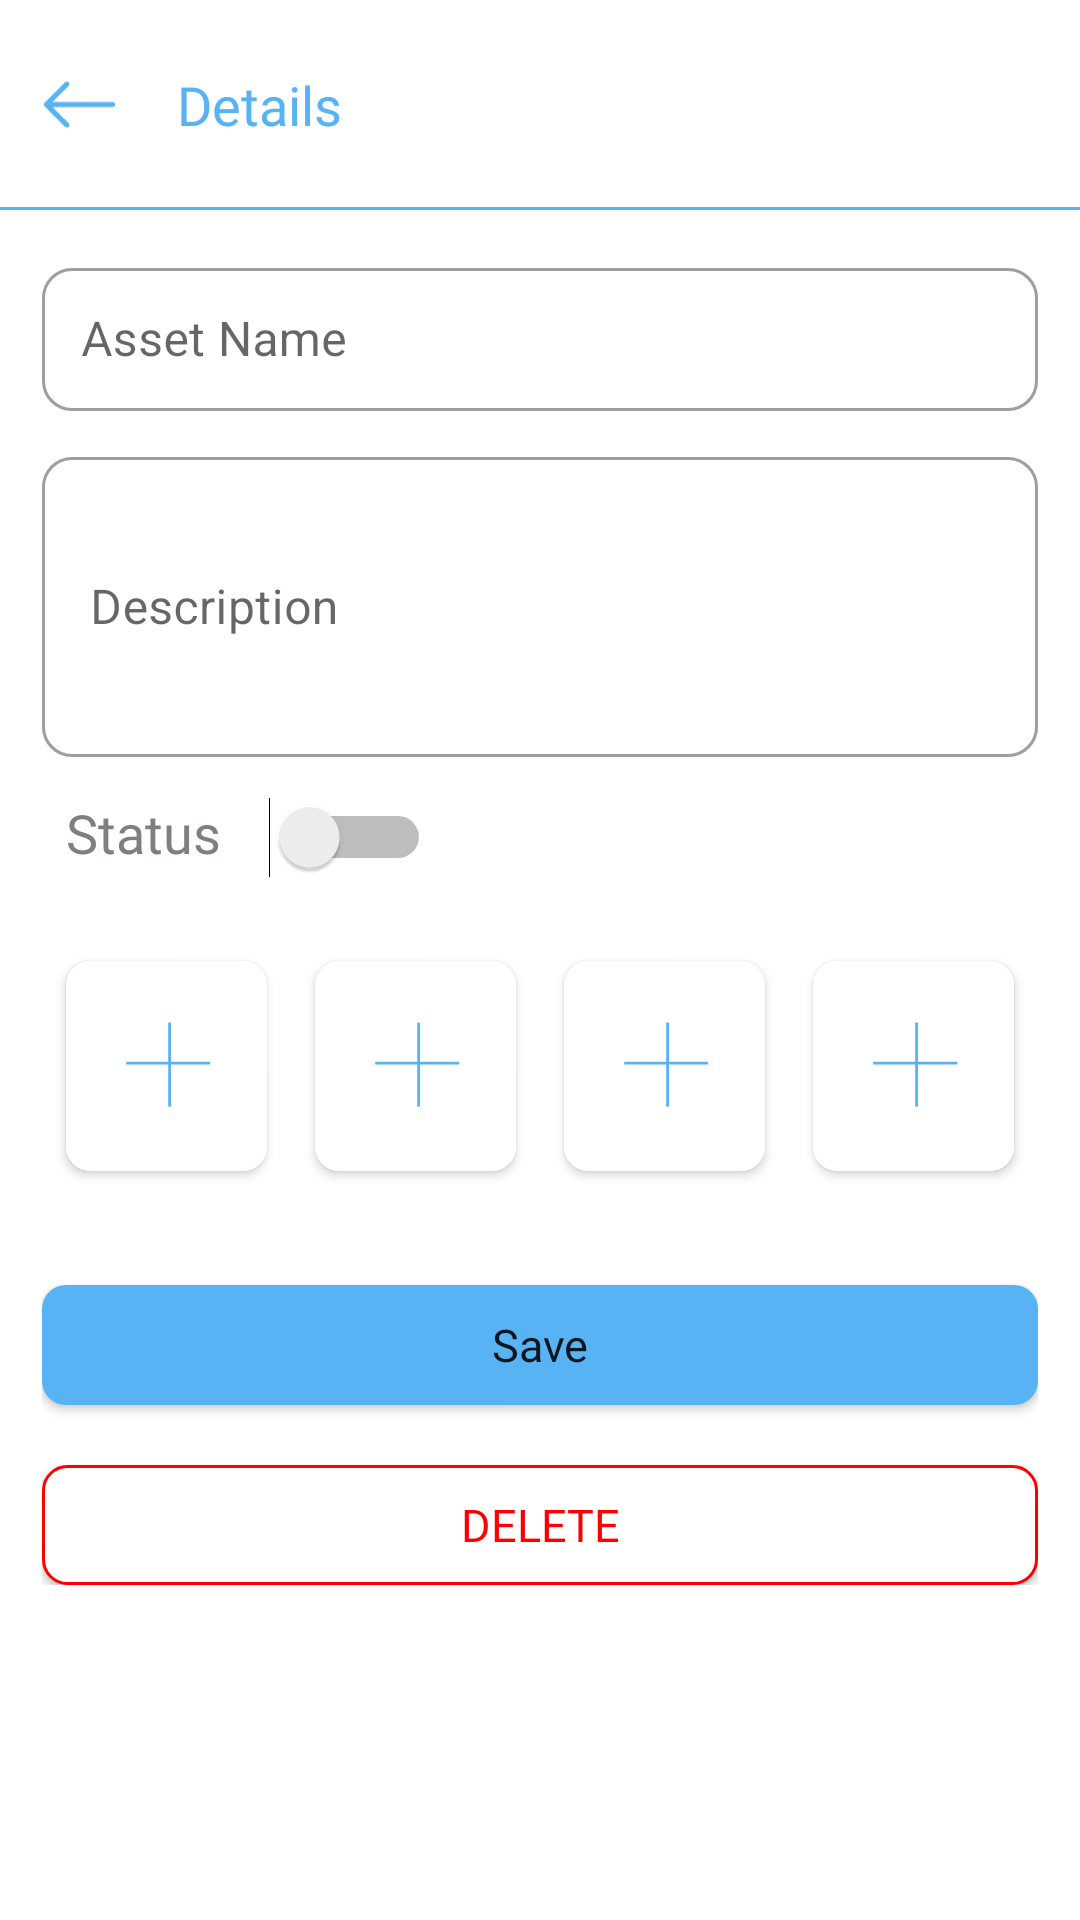

Produce the Android XML layout that renders to this screen, including the resource entries it uses.
<!-- AndroidManifest.xml: application theme Theme.MyAssetNoActionbar -->
<!-- res/layout/fragment_edit.xml -->
<?xml version="1.0" encoding="utf-8"?>
<LinearLayout xmlns:android="http://schemas.android.com/apk/res/android"
    xmlns:app="http://schemas.android.com/apk/res-auto"
    xmlns:tools="http://schemas.android.com/tools"
    android:layout_width="match_parent"
    android:layout_height="match_parent"
    android:orientation="vertical"
    tools:context=".ui.asset.EditFragment">
    <RelativeLayout
        android:layout_width="match_parent"
        android:layout_height="70dp"
        android:orientation="vertical">
        <RelativeLayout
            android:layout_centerVertical="true"
            android:layout_width="match_parent"
            android:layout_height="wrap_content"
            android:orientation="horizontal"
            android:paddingLeft="14dp"
            android:paddingTop="20dp"
            android:paddingBottom="20dp">
            <ImageView
                android:id="@+id/btnBack"
                android:layout_width="25dp"
                android:layout_height="25dp"
                android:src="@drawable/ic_arrow"
                android:layout_centerVertical="true"/>
            <TextView
                android:layout_marginLeft="20dp"
                android:layout_width="wrap_content"
                android:layout_height="wrap_content"
                android:layout_centerVertical="true"
                android:text="Details"
                android:textSize="18dp"
                android:fontFamily="@font/poppins_bold"
                android:textColor="@color/primary"
                android:layout_toEndOf="@+id/btnBack"/>
        </RelativeLayout>
        <ImageView
            android:layout_alignParentBottom="true"
            android:layout_width="match_parent"
            android:layout_height="1dp"
            android:src="@drawable/line_primary"/>
    </RelativeLayout>
    <LinearLayout
        android:layout_width="match_parent"
        android:layout_height="wrap_content"
        android:padding="14dp"
        android:orientation="vertical">

        <com.google.android.material.textfield.TextInputLayout
            android:layout_width="match_parent"
            android:layout_height="wrap_content"
            android:layout_marginBottom="10dp"
            android:backgroundTint="@color/white"
            style="@style/Widget.MaterialComponents.TextInputLayout.OutlinedBox"
            app:boxCornerRadiusTopStart="10dp"
            app:boxCornerRadiusBottomEnd="10dp"
            app:boxCornerRadiusBottomStart="10dp"
            app:boxCornerRadiusTopEnd="10dp">

            <com.google.android.material.textfield.TextInputEditText
                android:id="@+id/txtAssetName"
                android:layout_width="match_parent"
                android:layout_height="wrap_content"
                android:padding="13dp"
                android:inputType="text"
                android:singleLine="true"
                android:hint="Asset Name"
                android:gravity="center_vertical"
                android:textSize="16sp"
                android:text=""
                android:importantForAutofill="no"/>

        </com.google.android.material.textfield.TextInputLayout>

        <com.google.android.material.textfield.TextInputLayout
            android:layout_width="match_parent"
            android:layout_height="wrap_content"
            android:layout_marginBottom="13dp"
            android:backgroundTint="@color/white"
            style="@style/Widget.MaterialComponents.TextInputLayout.OutlinedBox"
            app:boxCornerRadiusTopStart="10dp"
            app:boxCornerRadiusBottomEnd="10dp"
            app:boxCornerRadiusBottomStart="10dp"
            app:boxCornerRadiusTopEnd="10dp">

            <com.google.android.material.textfield.TextInputEditText
                android:id="@+id/txtDescription"
                android:layout_width="match_parent"
                android:layout_height="100dp"
                android:inputType="textMultiLine"
                android:singleLine="true"
                android:maxLines="10"
                android:hint="Description"
                android:gravity="center_vertical"
                android:textSize="16sp"
                android:text=""
                android:importantForAutofill="no"/>

        </com.google.android.material.textfield.TextInputLayout>

        <LinearLayout
            android:layout_width="match_parent"
            android:layout_height="wrap_content"
            android:orientation="horizontal"
            android:layout_marginBottom="20dp"
            android:layout_marginLeft="8dp">
            <TextView
                android:layout_width="wrap_content"
                android:layout_height="wrap_content"
                android:text="Status"
                android:textSize="18sp"
                android:fontFamily="@font/inter"
                android:textColor="@color/font_grey"/>

            <Switch
                android:id="@+id/statusSwitch"
                android:layout_width="wrap_content"
                android:layout_height="wrap_content"
                android:layout_marginStart="16dp"/>
        </LinearLayout>

            <LinearLayout
                android:layout_width="match_parent"
                android:layout_height="wrap_content"
                android:orientation="horizontal">
                <LinearLayout
                    android:layout_width="0dp"
                    android:layout_height="wrap_content"
                    android:layout_weight="25">
                    <androidx.cardview.widget.CardView
                        android:layout_width="wrap_content"
                        android:layout_height="wrap_content"
                        android:elevation="100dp"
                        app:cardCornerRadius="8dp"
                        android:layout_margin="8dp">
                        <ImageView
                            android:id="@+id/image1"
                            android:layout_width="70dp"
                            android:layout_height="70dp"
                            android:scaleType="fitXY"
                            android:tag="default"
                            android:background="@drawable/image_background" />
                    </androidx.cardview.widget.CardView>
                </LinearLayout>

                <LinearLayout
                    android:layout_width="0dp"
                    android:layout_height="wrap_content"
                    android:layout_weight="25">
                    <androidx.cardview.widget.CardView
                        android:layout_width="wrap_content"
                        android:layout_height="wrap_content"
                        android:elevation="100dp"
                        app:cardCornerRadius="8dp"
                        android:layout_margin="8dp">
                        <ImageView
                            android:id="@+id/image2"
                            android:layout_width="70dp"
                            android:layout_height="70dp"
                            android:scaleType="fitXY"
                            android:tag="default"
                            android:background="@drawable/image_background" />
                    </androidx.cardview.widget.CardView>
                </LinearLayout>

                <LinearLayout
                    android:layout_width="0dp"
                    android:layout_height="wrap_content"
                    android:layout_weight="25">
                    <androidx.cardview.widget.CardView
                        android:layout_width="wrap_content"
                        android:layout_height="wrap_content"
                        android:elevation="100dp"
                        app:cardCornerRadius="8dp"
                        android:layout_margin="8dp">
                        <ImageView
                            android:id="@+id/image3"
                            android:layout_width="70dp"
                            android:layout_height="70dp"
                            android:scaleType="fitXY"
                            android:tag="default"
                            android:background="@drawable/image_background" />
                    </androidx.cardview.widget.CardView>
                </LinearLayout>

                <LinearLayout
                    android:layout_width="0dp"
                    android:layout_height="wrap_content"
                    android:layout_weight="25">
                    <androidx.cardview.widget.CardView
                        android:layout_width="wrap_content"
                        android:layout_height="wrap_content"
                        android:elevation="100dp"
                        app:cardCornerRadius="8dp"
                        android:layout_margin="8dp">
                        <ImageView
                            android:id="@+id/image4"
                            android:layout_width="70dp"
                            android:layout_height="70dp"
                            android:scaleType="fitXY"
                            android:tag="default"
                            android:background="@drawable/image_background" />
                    </androidx.cardview.widget.CardView>
                </LinearLayout>

            </LinearLayout>
        <Button
            android:id="@+id/btnSave"
            android:layout_width="match_parent"
            android:layout_height="40dp"
            android:text="Save"
            android:textSize="15dp"
            android:textAllCaps="false"
            android:fontFamily="@font/roboto_bold"
            android:background="@drawable/button_login"
            android:layout_marginBottom="20dp"
            android:layout_marginTop="30dp"/>
        <Button
            android:id="@+id/btnDelete"
            android:layout_width="match_parent"
            android:layout_height="40dp"
            android:text="Delete"
            android:textColor="@color/redLighter"
            android:textSize="15dp"
            android:fontFamily="@font/roboto_bold"
            android:background="@drawable/button_outline_red"
            app:backgroundTint="@null"/>

    </LinearLayout>

</LinearLayout>
<!-- resources referenced by this layout -->
<resources>
  <color name="font_grey">#827E7E</color>
  <color name="primary">#58B3F5</color>
  <color name="redLighter">#FF0000</color>
  <color name="white">#FFFFFFFF</color>
  <!-- drawable button_login (drawable) -->
  <?xml version="1.0" encoding="utf-8"?>
  <ripple xmlns:android="http://schemas.android.com/apk/res/android" android:color="@color/primaryLight">
      <item>
          <shape android:shape="rectangle">
              <solid android:color="@color/primary"/>
              <corners android:radius="8dp" />
          </shape>
      </item>
  </ripple>
  <!-- drawable button_outline_red (drawable) -->
  <?xml version="1.0" encoding="utf-8"?>
  <shape xmlns:android="http://schemas.android.com/apk/res/android" android:shape="rectangle">
      <solid android:color="@color/white"/>
      <stroke android:color="@color/redLighter" android:width="1dp"/>
      <corners android:radius="8dp" />
  </shape>
  <!-- drawable image_background (drawable) -->
  <?xml version="1.0" encoding="utf-8"?>
  <layer-list xmlns:android="http://schemas.android.com/apk/res/android">
      
      <item>
          <shape android:shape="rectangle">
              <solid android:color="#FFFFFF"/>
              <corners android:radius="8dp"/>
          </shape>
      </item>
      
      <item>
          <vector xmlns:android="http://schemas.android.com/apk/res/android"
              android:width="75dp"
              android:height="75dp"
              android:viewportWidth="75"
              android:viewportHeight="75">
              <path
                  android:strokeWidth="1"
                  android:pathData="M37,22L37,52"
                  android:fillColor="#00000000"
                  android:strokeColor="#58B3F5"/>
              <path
                  android:strokeWidth="1"
                  android:pathData="M21.5,36.5L51.5,36.5"
                  android:fillColor="#00000000"
                  android:strokeColor="#58B3F5"/>
          </vector>
      </item>
  </layer-list>
  <!-- drawable line_primary (drawable) -->
  <?xml version="1.0" encoding="utf-8"?>
  <shape android:shape="rectangle" xmlns:android="http://schemas.android.com/apk/res/android">
      <solid android:color="@color/primary"/>
  </shape>
  <style name="Theme.MyAssetNoActionbar" parent="Theme.MaterialComponents.DayNight.NoActionBar">
          
          <item name="colorPrimary">@color/primary</item>
          <item name="colorPrimaryVariant">@color/primaryDark</item>
          <item name="colorOnPrimary">@color/white</item>
          
          <item name="colorSecondary">@color/primary</item>
          <item name="colorSecondaryVariant">@color/primaryDark</item>
          <item name="colorOnSecondary">@color/black</item>
          
          <item name="android:statusBarColor">?attr/colorPrimary</item>
          
      </style>
  <color name="primaryLight">#6EBBF3</color>
  <color name="primaryDark">#1D86D2</color>
  <color name="black">#FF000000</color>
</resources>
